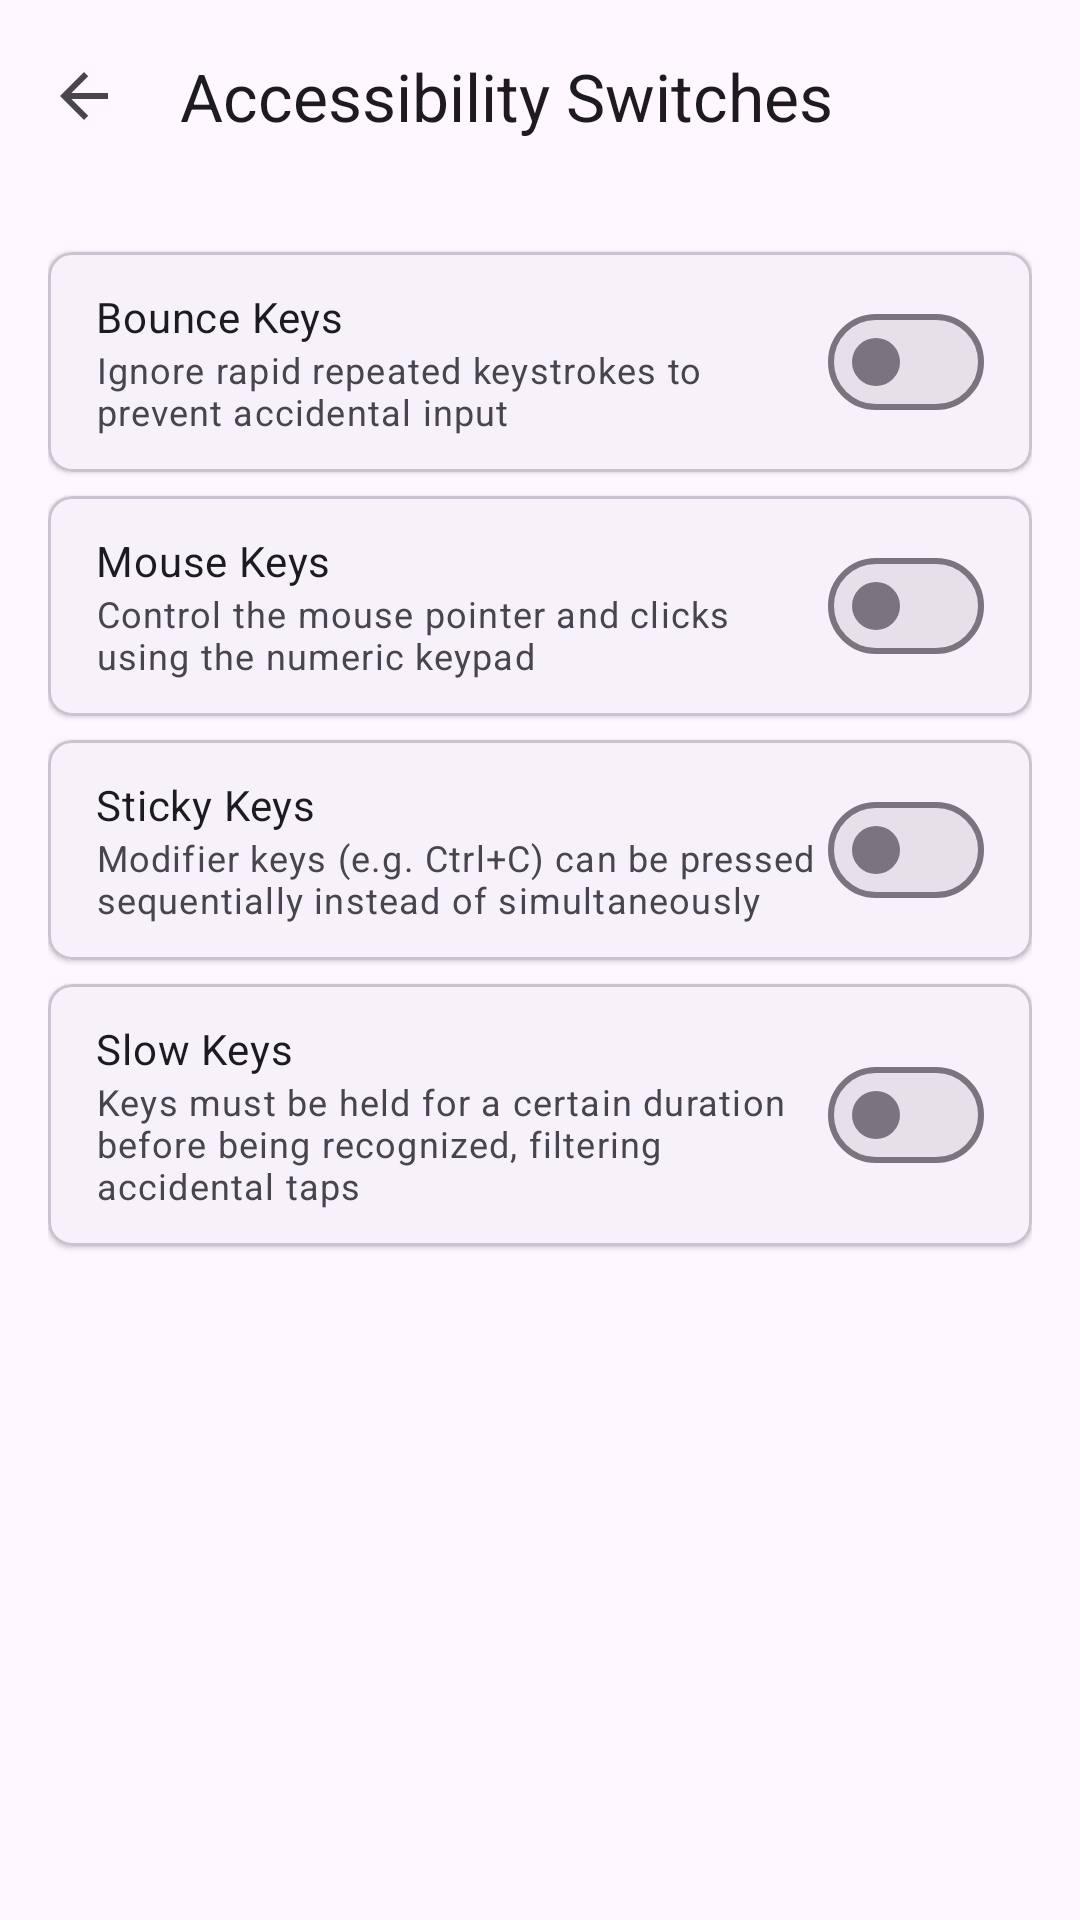

Produce the Android XML layout that renders to this screen, including the resource entries it uses.
<!-- AndroidManifest.xml: application theme Theme.BetterZUIKey -->
<!-- res/layout/activity_aosp_settings.xml -->
<?xml version="1.0" encoding="utf-8"?>
<LinearLayout xmlns:android="http://schemas.android.com/apk/res/android"
    xmlns:app="http://schemas.android.com/apk/res-auto"
    android:layout_width="match_parent"
    android:layout_height="match_parent"
    android:fitsSystemWindows="true"
    android:orientation="vertical">

    <com.google.android.material.appbar.MaterialToolbar
        android:id="@+id/toolbar"
        android:layout_width="match_parent"
        android:layout_height="?attr/actionBarSize"
        app:navigationIcon="?attr/homeAsUpIndicator"
        app:title="@string/aosp_title" />

    <ScrollView
        android:layout_width="match_parent"
        android:layout_height="match_parent"
    android:fitsSystemWindows="true">

        <LinearLayout
            android:layout_width="match_parent"
            android:layout_height="wrap_content"
            android:orientation="vertical"
            android:padding="16dp">

    
    <com.google.android.material.card.MaterialCardView
        android:id="@+id/card_bounce_keys"
        android:layout_width="match_parent"
        android:layout_height="wrap_content"
        android:layout_marginVertical="4dp"
        android:clickable="true"
        android:focusable="true"
        android:foreground="?attr/selectableItemBackground"
        app:cardCornerRadius="8dp"
        app:cardElevation="1dp"
        app:cardBackgroundColor="?attr/colorSurfaceContainerLow">

        <LinearLayout
            android:layout_width="match_parent"
            android:layout_height="wrap_content"
            android:orientation="horizontal"
            android:gravity="center_vertical"
            android:paddingHorizontal="16dp"
            android:paddingVertical="12dp"
            android:minHeight="56dp">

            <LinearLayout
                android:layout_width="0dp"
                android:layout_height="wrap_content"
                android:layout_weight="1"
                android:orientation="vertical">

                <TextView
                    android:layout_width="wrap_content"
                    android:layout_height="wrap_content"
                    android:text="@string/aosp_bounce_keys"
                    android:textAppearance="?attr/textAppearanceBodyMedium" />

                <TextView
                    android:layout_width="wrap_content"
                    android:layout_height="wrap_content"
                    android:text="@string/aosp_bounce_keys_desc"
                    android:textAppearance="?attr/textAppearanceBodySmall"
                    android:textColor="?attr/colorOnSurfaceVariant" />

            </LinearLayout>

            <com.google.android.material.materialswitch.MaterialSwitch
                android:id="@+id/sw_bounce_keys"
                android:layout_width="wrap_content"
                android:layout_height="wrap_content" />

        </LinearLayout>
    </com.google.android.material.card.MaterialCardView>

    
    <com.google.android.material.card.MaterialCardView
        android:id="@+id/card_mouse_keys"
        android:layout_width="match_parent"
        android:layout_height="wrap_content"
        android:layout_marginVertical="4dp"
        android:clickable="true"
        android:focusable="true"
        android:foreground="?attr/selectableItemBackground"
        app:cardCornerRadius="8dp"
        app:cardElevation="1dp"
        app:cardBackgroundColor="?attr/colorSurfaceContainerLow">

        <LinearLayout
            android:layout_width="match_parent"
            android:layout_height="wrap_content"
            android:orientation="horizontal"
            android:gravity="center_vertical"
            android:paddingHorizontal="16dp"
            android:paddingVertical="12dp"
            android:minHeight="56dp">

            <LinearLayout
                android:layout_width="0dp"
                android:layout_height="wrap_content"
                android:layout_weight="1"
                android:orientation="vertical">

                <TextView
                    android:layout_width="wrap_content"
                    android:layout_height="wrap_content"
                    android:text="@string/aosp_mouse_keys"
                    android:textAppearance="?attr/textAppearanceBodyMedium" />

                <TextView
                    android:layout_width="wrap_content"
                    android:layout_height="wrap_content"
                    android:text="@string/aosp_mouse_keys_desc"
                    android:textAppearance="?attr/textAppearanceBodySmall"
                    android:textColor="?attr/colorOnSurfaceVariant" />

            </LinearLayout>

            <com.google.android.material.materialswitch.MaterialSwitch
                android:id="@+id/sw_mouse_keys"
                android:layout_width="wrap_content"
                android:layout_height="wrap_content" />

        </LinearLayout>
    </com.google.android.material.card.MaterialCardView>

    
    <com.google.android.material.card.MaterialCardView
        android:id="@+id/card_sticky_keys"
        android:layout_width="match_parent"
        android:layout_height="wrap_content"
        android:layout_marginVertical="4dp"
        android:clickable="true"
        android:focusable="true"
        android:foreground="?attr/selectableItemBackground"
        app:cardCornerRadius="8dp"
        app:cardElevation="1dp"
        app:cardBackgroundColor="?attr/colorSurfaceContainerLow">

        <LinearLayout
            android:layout_width="match_parent"
            android:layout_height="wrap_content"
            android:orientation="horizontal"
            android:gravity="center_vertical"
            android:paddingHorizontal="16dp"
            android:paddingVertical="12dp"
            android:minHeight="56dp">

            <LinearLayout
                android:layout_width="0dp"
                android:layout_height="wrap_content"
                android:layout_weight="1"
                android:orientation="vertical">

                <TextView
                    android:layout_width="wrap_content"
                    android:layout_height="wrap_content"
                    android:text="@string/aosp_sticky_keys"
                    android:textAppearance="?attr/textAppearanceBodyMedium" />

                <TextView
                    android:layout_width="wrap_content"
                    android:layout_height="wrap_content"
                    android:text="@string/aosp_sticky_keys_desc"
                    android:textAppearance="?attr/textAppearanceBodySmall"
                    android:textColor="?attr/colorOnSurfaceVariant" />

            </LinearLayout>

            <com.google.android.material.materialswitch.MaterialSwitch
                android:id="@+id/sw_sticky_keys"
                android:layout_width="wrap_content"
                android:layout_height="wrap_content" />

        </LinearLayout>
    </com.google.android.material.card.MaterialCardView>

    
    <com.google.android.material.card.MaterialCardView
        android:id="@+id/card_slow_keys"
        android:layout_width="match_parent"
        android:layout_height="wrap_content"
        android:layout_marginVertical="4dp"
        android:clickable="true"
        android:focusable="true"
        android:foreground="?attr/selectableItemBackground"
        app:cardCornerRadius="8dp"
        app:cardElevation="1dp"
        app:cardBackgroundColor="?attr/colorSurfaceContainerLow">

        <LinearLayout
            android:layout_width="match_parent"
            android:layout_height="wrap_content"
            android:orientation="horizontal"
            android:gravity="center_vertical"
            android:paddingHorizontal="16dp"
            android:paddingVertical="12dp"
            android:minHeight="56dp">

            <LinearLayout
                android:layout_width="0dp"
                android:layout_height="wrap_content"
                android:layout_weight="1"
                android:orientation="vertical">

                <TextView
                    android:layout_width="wrap_content"
                    android:layout_height="wrap_content"
                    android:text="@string/aosp_slow_keys"
                    android:textAppearance="?attr/textAppearanceBodyMedium" />

                <TextView
                    android:layout_width="wrap_content"
                    android:layout_height="wrap_content"
                    android:text="@string/aosp_slow_keys_desc"
                    android:textAppearance="?attr/textAppearanceBodySmall"
                    android:textColor="?attr/colorOnSurfaceVariant" />

            </LinearLayout>

            <com.google.android.material.materialswitch.MaterialSwitch
                android:id="@+id/sw_slow_keys"
                android:layout_width="wrap_content"
                android:layout_height="wrap_content" />

        </LinearLayout>
    </com.google.android.material.card.MaterialCardView>

        </LinearLayout>
    </ScrollView>

</LinearLayout>
<!-- resources referenced by this layout -->
<resources>
  <string name="aosp_bounce_keys">Bounce Keys</string>
  <string name="aosp_bounce_keys_desc">Ignore rapid repeated keystrokes to prevent accidental input</string>
  <string name="aosp_mouse_keys">Mouse Keys</string>
  <string name="aosp_mouse_keys_desc">Control the mouse pointer and clicks using the numeric keypad</string>
  <string name="aosp_slow_keys">Slow Keys</string>
  <string name="aosp_slow_keys_desc">Keys must be held for a certain duration before being recognized, filtering accidental taps</string>
  <string name="aosp_sticky_keys">Sticky Keys</string>
  <string name="aosp_sticky_keys_desc">Modifier keys (e.g. Ctrl+C) can be pressed sequentially instead of simultaneously</string>
  <string name="aosp_title">Accessibility Switches</string>
  <style name="Theme.BetterZUIKey" parent="Base.Theme.BetterZUIKey" />
  <style name="Base.Theme.BetterZUIKey" parent="Theme.Material3.DayNight.NoActionBar">
          <item name="colorPrimary">@color/md_theme_light_primary</item>
          <item name="colorOnPrimary">@color/md_theme_light_onPrimary</item>
          <item name="colorPrimaryContainer">@color/md_theme_light_primaryContainer</item>
          <item name="colorOnPrimaryContainer">@color/md_theme_light_onPrimaryContainer</item>
          <item name="colorSecondary">@color/md_theme_light_secondary</item>
          <item name="colorOnSecondary">@color/md_theme_light_onSecondary</item>
          <item name="colorSecondaryContainer">@color/md_theme_light_secondaryContainer</item>
          <item name="colorOnSecondaryContainer">@color/md_theme_light_onSecondaryContainer</item>
          <item name="android:colorAccent">@color/md_theme_light_primary</item>
          <item name="android:navigationBarColor">@color/md_theme_light_surface</item>
          <item name="android:statusBarColor">@color/md_theme_light_surface</item>
          <item name="android:windowLightStatusBar">true</item>
      </style>
  <color name="md_theme_light_primary">#006A6A</color>
  <color name="md_theme_light_onPrimary">#FFFFFF</color>
  <color name="md_theme_light_primaryContainer">#6FF7F5</color>
  <color name="md_theme_light_onPrimaryContainer">#002020</color>
  <color name="md_theme_light_secondary">#4A6363</color>
  <color name="md_theme_light_onSecondary">#FFFFFF</color>
  <color name="md_theme_light_secondaryContainer">#CCE8E7</color>
  <color name="md_theme_light_onSecondaryContainer">#051F1F</color>
  <color name="md_theme_light_surface">#F8FAF9</color>
</resources>
